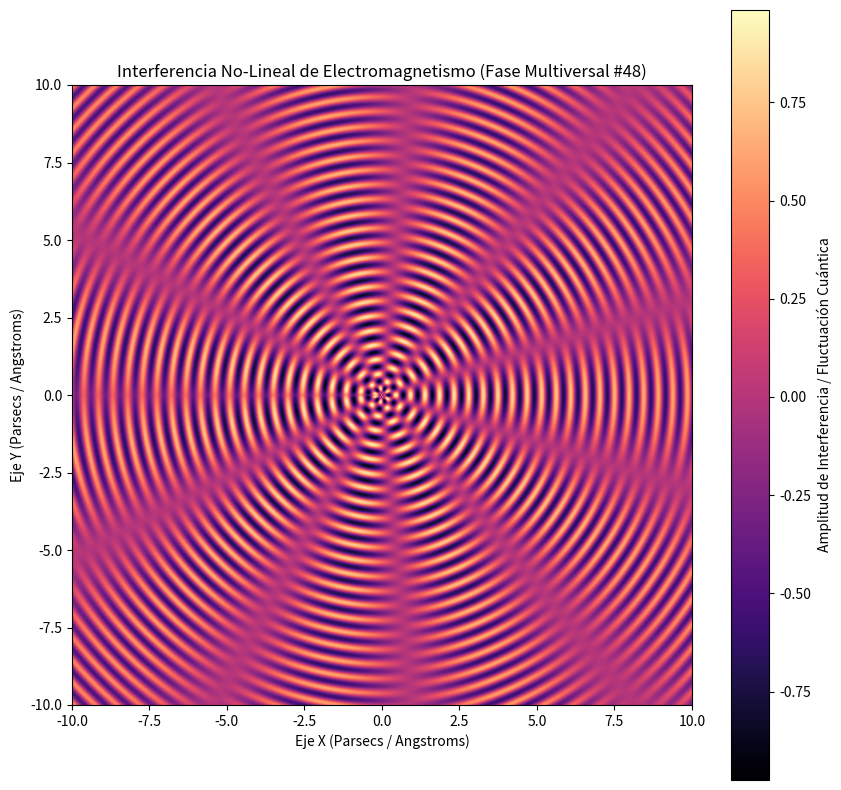

Write Python code to recreate this figure.
%matplotlib inline
# Simulación Multiversal: Electromagnetismo - Variante 48
import numpy as np
import matplotlib.pyplot as plt

# Parámetros Físicos No-Lineales
omega_1 = 13.345
omega_2 = 5.324
lambda_decay = 0.052
phase_shift = 1.831

x = np.linspace(-10, 10, 800)
y = np.linspace(-10, 10, 800)
X, Y = np.meshgrid(x, y)

# Dinámica de Fluidos / Campos Tensor-Escalares (Fase Multiversal)
R = np.sqrt(X**2 + Y**2) + 1e-5
Z = (np.sin(omega_1 * R + phase_shift) * np.cos(omega_2 * np.arctan2(Y, X))) * np.exp(-lambda_decay * R)

plt.figure(figsize=(10, 10))
plt.imshow(Z, cmap='magma', extent=[-10, 10, -10, 10], origin='lower')
plt.colorbar(label='Amplitud de Interferencia / Fluctuación Cuántica')
plt.title(r'Interferencia No-Lineal de Electromagnetismo (Fase Multiversal #48)')
plt.xlabel('Eje X (Parsecs / Angstroms)')
plt.ylabel('Eje Y (Parsecs / Angstroms)')
plt.show()
